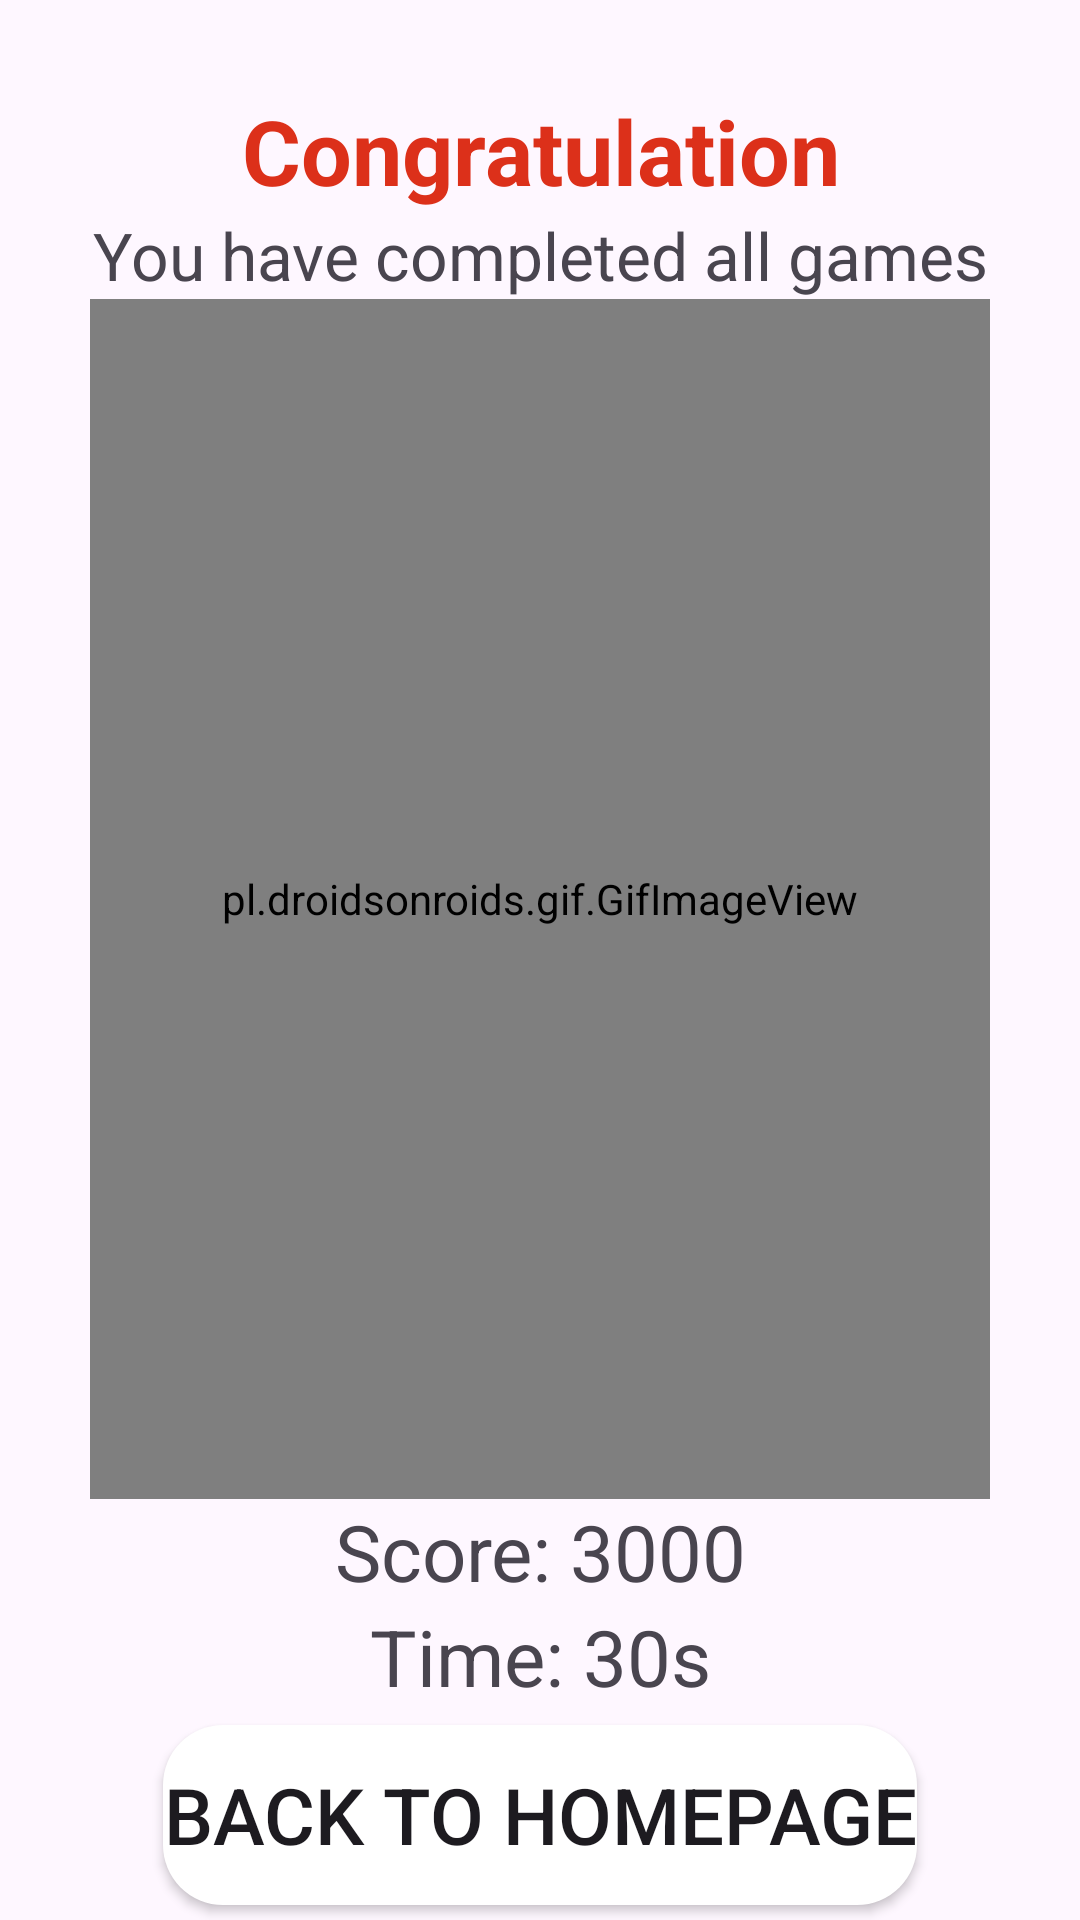

Layout XML and referenced resources for this Android screen:
<!-- AndroidManifest.xml: application theme Theme.BrainTrainApp -->
<!-- res/layout/activity_game_end.xml -->
<?xml version="1.0" encoding="utf-8"?>
<androidx.constraintlayout.widget.ConstraintLayout xmlns:android="http://schemas.android.com/apk/res/android"
    xmlns:app="http://schemas.android.com/apk/res-auto"
    xmlns:tools="http://schemas.android.com/tools"
    android:layout_width="match_parent"
    android:layout_height="match_parent"
    tools:context=".Components.Common.GameEnd">

    <LinearLayout
        android:id="@+id/end_title"
        android:layout_width="match_parent"
        android:layout_height="wrap_content"
        android:layout_marginTop="30dp"
        app:layout_constraintTop_toTopOf="parent"
        android:orientation="vertical">
        <TextView
            android:layout_width="match_parent"
            android:layout_height="wrap_content"
            android:text="Congratulation"
            android:textAlignment="center"
            android:gravity="center"
            android:textSize="30dp"
            android:textColor="@color/red"
            android:textStyle="bold"
            />

        <TextView
            android:layout_width="match_parent"
            android:layout_height="wrap_content"
            android:gravity="center"
            android:text="You have completed all games"
            android:textAlignment="center"
            android:textSize="22dp"/>

    </LinearLayout>

    <pl.droidsonroids.gif.GifImageView
        android:id="@+id/medal_icon"
        android:layout_width="300dp"
        android:layout_height="400dp"
        android:src="@drawable/medal"
        app:layout_constraintEnd_toEndOf="parent"
        app:layout_constraintStart_toStartOf="parent"
        app:layout_constraintTop_toBottomOf="@+id/end_title" />

    <LinearLayout
        android:id="@+id/end_game_info"
        android:layout_width="match_parent"
        android:layout_height="wrap_content"
        app:layout_constraintTop_toBottomOf="@+id/medal_icon"
        android:orientation="vertical">
        <TextView
            android:id="@+id/score_textview"
            android:layout_width="match_parent"
            android:layout_height="wrap_content"
            android:text="Score: 3000"
            android:textAlignment="center"
            android:gravity="center"
            android:textSize="26dp"
            />
        <TextView
            android:id="@+id/time_textview"
            android:layout_width="match_parent"
            android:layout_height="wrap_content"
            android:text="Time: 30s"
            android:textAlignment="center"
            android:gravity="center"
            android:textSize="26dp"
            />
    </LinearLayout>

    <Button
        android:id="@+id/btn_back"
        android:layout_width="wrap_content"
        android:layout_height="60dp"
        android:background="@drawable/type_button"
        android:foregroundGravity="center"
        android:text="Back to homepage"
        android:textSize="26dp"
        app:layout_constraintBottom_toBottomOf="parent"
        app:layout_constraintEnd_toEndOf="parent"
        app:layout_constraintStart_toStartOf="parent"
        app:layout_constraintTop_toBottomOf="@+id/end_game_info" />

</androidx.constraintlayout.widget.ConstraintLayout>
<!-- resources referenced by this layout -->
<resources>
  <color name="red">#DC301A</color>
  <!-- drawable type_button (drawable) -->
  <?xml version="1.0" encoding="utf-8"?>
  
  <selector xmlns:android="http://schemas.android.com/apk/res/android">
      <item>
          <shape android:shape="rectangle">
              <solid android:color="@color/white"></solid>
              <corners android:radius="20dp" ></corners>
          </shape>
      </item>
  </selector>
  <style name="Theme.BrainTrainApp" parent="Base.Theme.BrainTrainApp" />
  <color name="white">#FFFFFFFF</color>
  <style name="Base.Theme.BrainTrainApp" parent="Theme.Material3.DayNight.NoActionBar">
          
          
      </style>
</resources>
